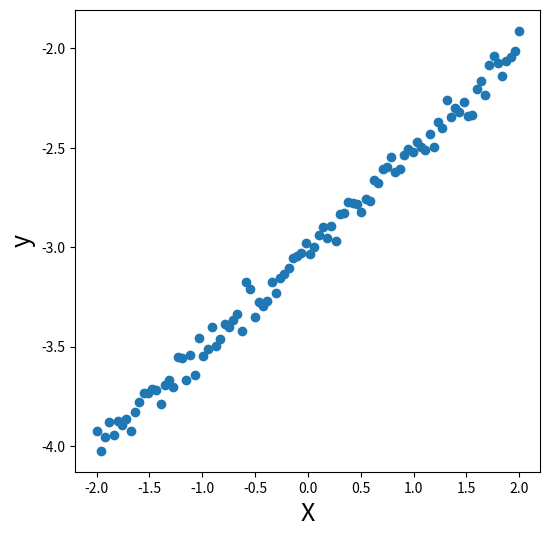
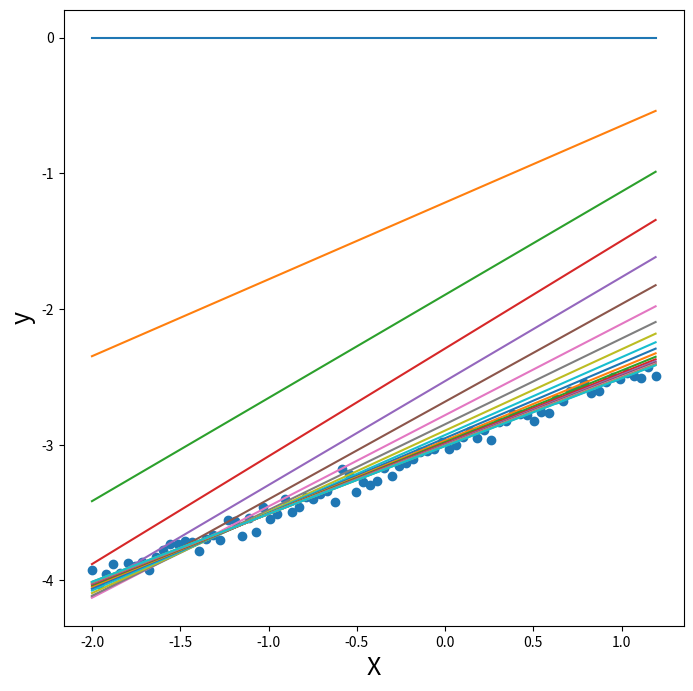
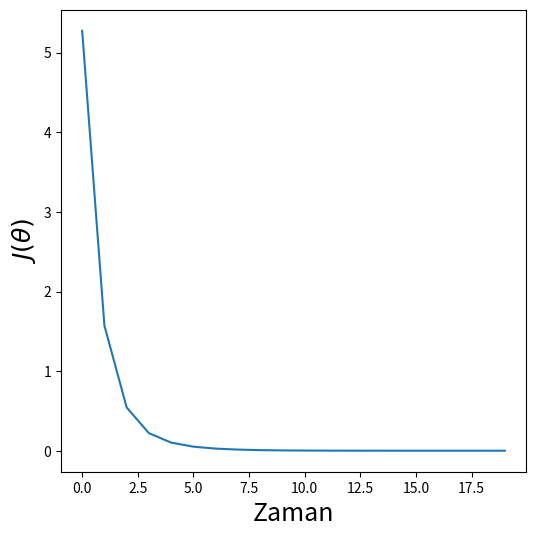
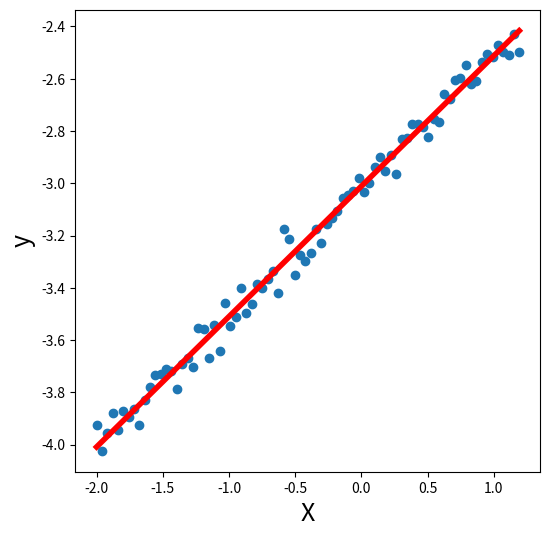
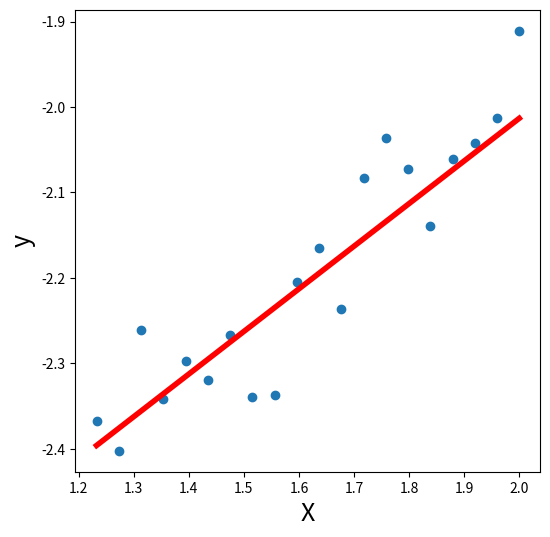
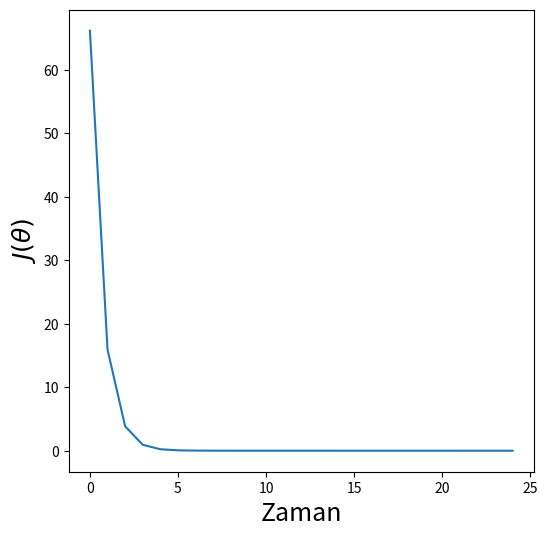

These charts were generated, in order, by the following Python code:
import numpy as np
import matplotlib.pyplot as plt

ornek_sayisi = 100
theta_0 = -3
theta_1 = 0.5
X = np.linspace(-2, 2, ornek_sayisi)
y = theta_0 + (theta_1 * X) + np.random.normal(0, 0.05, size=ornek_sayisi)
print(X.shape, y.shape)

plt.figure(figsize=(6, 6))
plt.scatter(X, y)
plt.xlabel("X", fontsize=18)
plt.ylabel("y", fontsize=18)
plt.show()

# verileri %80 - %20 olacak şekilde eğitim ve doğrulama verisi olarak ayır
egitim_ornek_sayisi = int(ornek_sayisi * 0.8)

X_egitim, X_val = X[:egitim_ornek_sayisi], X[egitim_ornek_sayisi:]
y_egitim, y_val = y[:egitim_ornek_sayisi], y[egitim_ornek_sayisi:]

print(f"X egitim: {X_egitim.shape}, X validasyon: {X_val.shape}")
print(f"y egitim: {y_egitim.shape}, y validasyon: {y_val.shape}")

# [redacted]


def hata_fonksiyonu(y_gercek, y_tahmin):
    ornek_sayisi = len(y_gercek)
    hata = 1 / (2 * ornek_sayisi) * np.sum((y_tahmin - y_gercek) ** 2)
    return hata


class LinearRegression_1_feature:
    def __init__(self, ogrenme_hizi):
        self.ogrenme_hizi = ogrenme_hizi
        self.theta_0 = None
        self.theta_1 = None

    def fit(self, X, y, tekrar_sayisi):
        ornek_sayisi = len(X)

        # parametrelere ilk değerlerini ata
        self.theta_0 = 0
        self.theta_1 = 0

        # grafiği hazırla
        plt.figure(figsize=(8, 8))
        plt.scatter(X, y)
        plt.xlabel("X", fontsize=18)
        plt.ylabel("y", fontsize=18)

        hatalar = []

        # gradient descent
        for i in range(tekrar_sayisi):
            y_tahmin = self.theta_0 + (self.theta_1 * X)

            # türevleri hesapla
            d_theta_0 = (1 / ornek_sayisi) * np.sum(y_tahmin - y)
            d_theta_1 = (1 / ornek_sayisi) * np.dot(X.T, (y_tahmin - y))

            # parametreleri güncelle
            self.theta_0 = self.theta_0 - self.ogrenme_hizi * d_theta_0
            self.theta_1 = self.theta_1 - self.ogrenme_hizi * d_theta_1

            # her 50 döngüde bir tahmin grafiğini göster
            if i % 50 == 0:
                plt.plot(X, y_tahmin)
                hata = hata_fonksiyonu(y, y_tahmin)
                hatalar.append(hata)

        plt.show()
        return hatalar

    def predict(self, X):
        y_tahmin = self.theta_0 + (self.theta_1 * X)
        return y_tahmin

    def get_params(self):
        return self.theta_0, self.theta_1


model = LinearRegression_1_feature(0.01)

hatalar = model.fit(X_egitim, y_egitim, 1000)

plt.figure(figsize=(6, 6))
plt.plot(range(len(hatalar)), hatalar)
plt.xlabel("Zaman", fontsize=18)
plt.ylabel(r"$J(\theta)$", fontsize=18)
plt.show()

plt.figure(figsize=(6, 6))
plt.scatter(X_egitim, y_egitim)

plt.xlabel("X", fontsize=18)
plt.ylabel("y", fontsize=18)

y_tahmin = model.predict(X_egitim)
plt.plot(X_egitim, y_tahmin, color="red", linewidth=4)

plt.show()

plt.figure(figsize=(6, 6))
plt.scatter(X_val, y_val)

plt.xlabel("X", fontsize=18)
plt.ylabel("y", fontsize=18)

plt.plot(X_val, model.predict(X_val), color="red", linewidth=4)

plt.show()

def mean_squared_error(y_gercek, y_tahmin):
    return np.mean((y_gercek - y_tahmin) ** 2)

print(f"MSE: {mean_squared_error(y_val, model.predict(X_val))}")

print(f"Modelin öğrendiği parametreler: {model.get_params()}")

ornek_sayisi = 100
theta_arr = np.array([3, -2, 5])

X = np.ones((ornek_sayisi, 3))
X[:,1] = np.linspace(-2, 1, ornek_sayisi).T
X[:,2] = np.linspace(1, 2, ornek_sayisi).T

y = np.dot(X, theta_arr.T)

print("İlk 5 X değeri:")
print(X[:5])
print("İlk 5 y değeri:")
print(y[:5])

print(X.shape, y.shape)

class LinearRegression:
    def __init__(self, ogrenme_hizi):
        self.ogrenme_hizi = ogrenme_hizi
        self.thetalar = None

    def fit(self, X, y, tekrar_sayisi):
        ornek_sayisi, feature_sayisi = X.shape

        # parametrelere ilk değerlerini ata
        self.thetalar = np.zeros(feature_sayisi)
        hatalar = []

        # gradient descent
        for i in range(tekrar_sayisi):
            y_tahmin = np.dot(X, self.thetalar.T)

            # türevleri hesapla
            d_thetalar = (1 / ornek_sayisi) * np.dot(X.T, (y_tahmin - y))

            # parametreleri güncelle
            self.thetalar = self.thetalar - self.ogrenme_hizi * d_thetalar

            # her 20 döngüde bir hatayı kaydet
            if i % 20 == 0:
                hata = hata_fonksiyonu(y, y_tahmin)
                hatalar.append(hata)

        return hatalar

    def predict(self, X):
        y_tahmin = np.dot(X, self.thetalar.T)
        return y_tahmin

    def get_params(self):
        return self.thetalar

lr_model = LinearRegression(0.01)
hatalar = lr_model.fit(X, y, 500)

plt.figure(figsize=(6, 6))
plt.plot(range(len(hatalar)), hatalar)
plt.xlabel("Zaman", fontsize=18)
plt.ylabel(r"$J(\theta)$", fontsize=18)
plt.show()

print("Öğrenilen Theta değerleri (doğru değerler: [3, -2, 5]:")
print(lr_model.get_params())